Labelled photos from "data", an image-classification folder in hkaras19/DL-final-project. The possible labels are: jmp, lean left, lean right, slide, turn left, turn right.

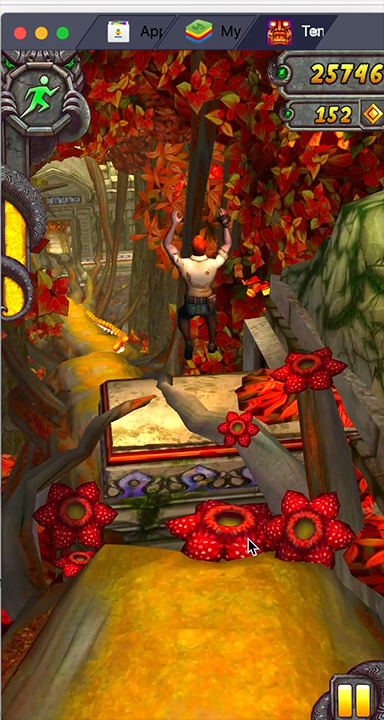
Label: jmp

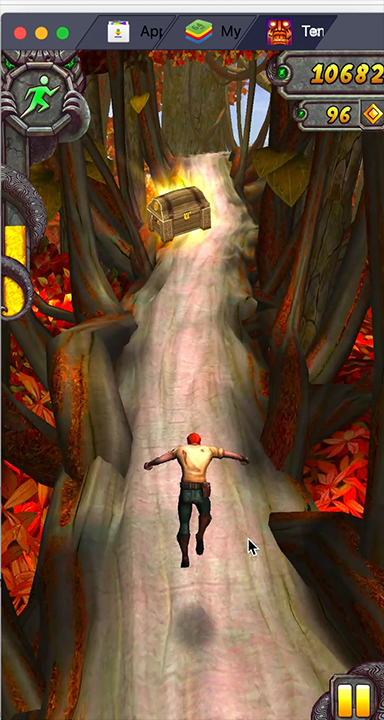
Label: jmp

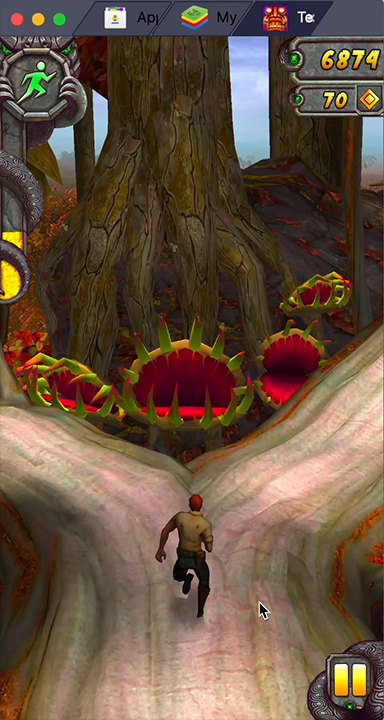
Label: turn right

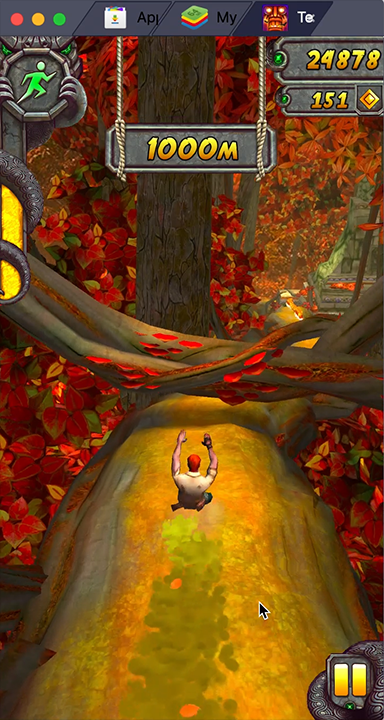
Label: slide

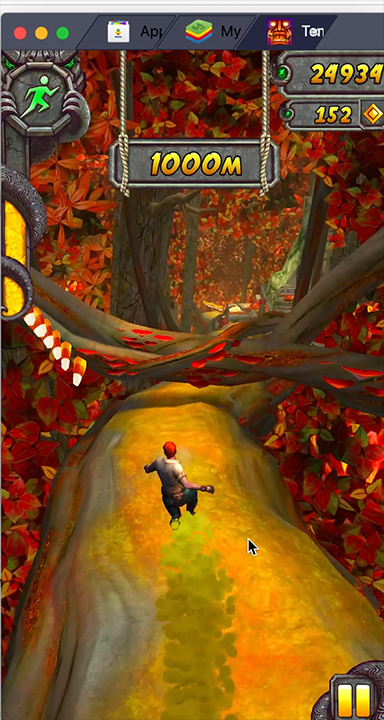
Label: slide

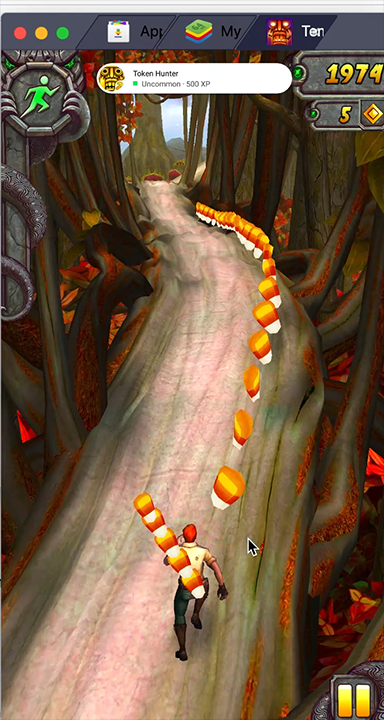
Label: lean right
